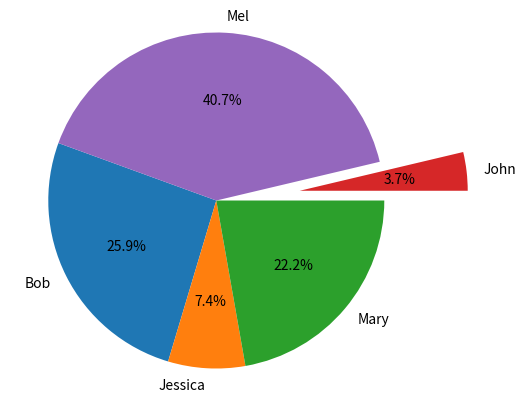

Here is the Python script that generated this plot:
#!/usr/bin/env python
# coding: utf-8

# In[1]:


import pandas as pd
import matplotlib.pyplot as plt
get_ipython().magic(u'matplotlib inline')
names = ['Bob','Jessica','Mary','John','Mel']
absences = [3,0,1,0,8]
detentions = [2,1,0,0,1]
warnings = [2,1,5,1,2]
GradeList = zip(names,absences,detentions,warnings)
columns=['Names', 'Absences', 'Detentions','Warnings']
df = pd.DataFrame(data = GradeList, columns=columns)
df


# In[3]:


df['TotalDemerits'] = df['Absences'] + df['Detentions'] + df['Warnings']
df


# In[8]:


plt.pie(df['TotalDemerits'],
 labels=df['Names'],
 explode=(0,0,0,0.50,0),
 startangle=160,
 autopct='%1.1f%%',)
plt.axis('equal')
plt.show()


# In[ ]:




